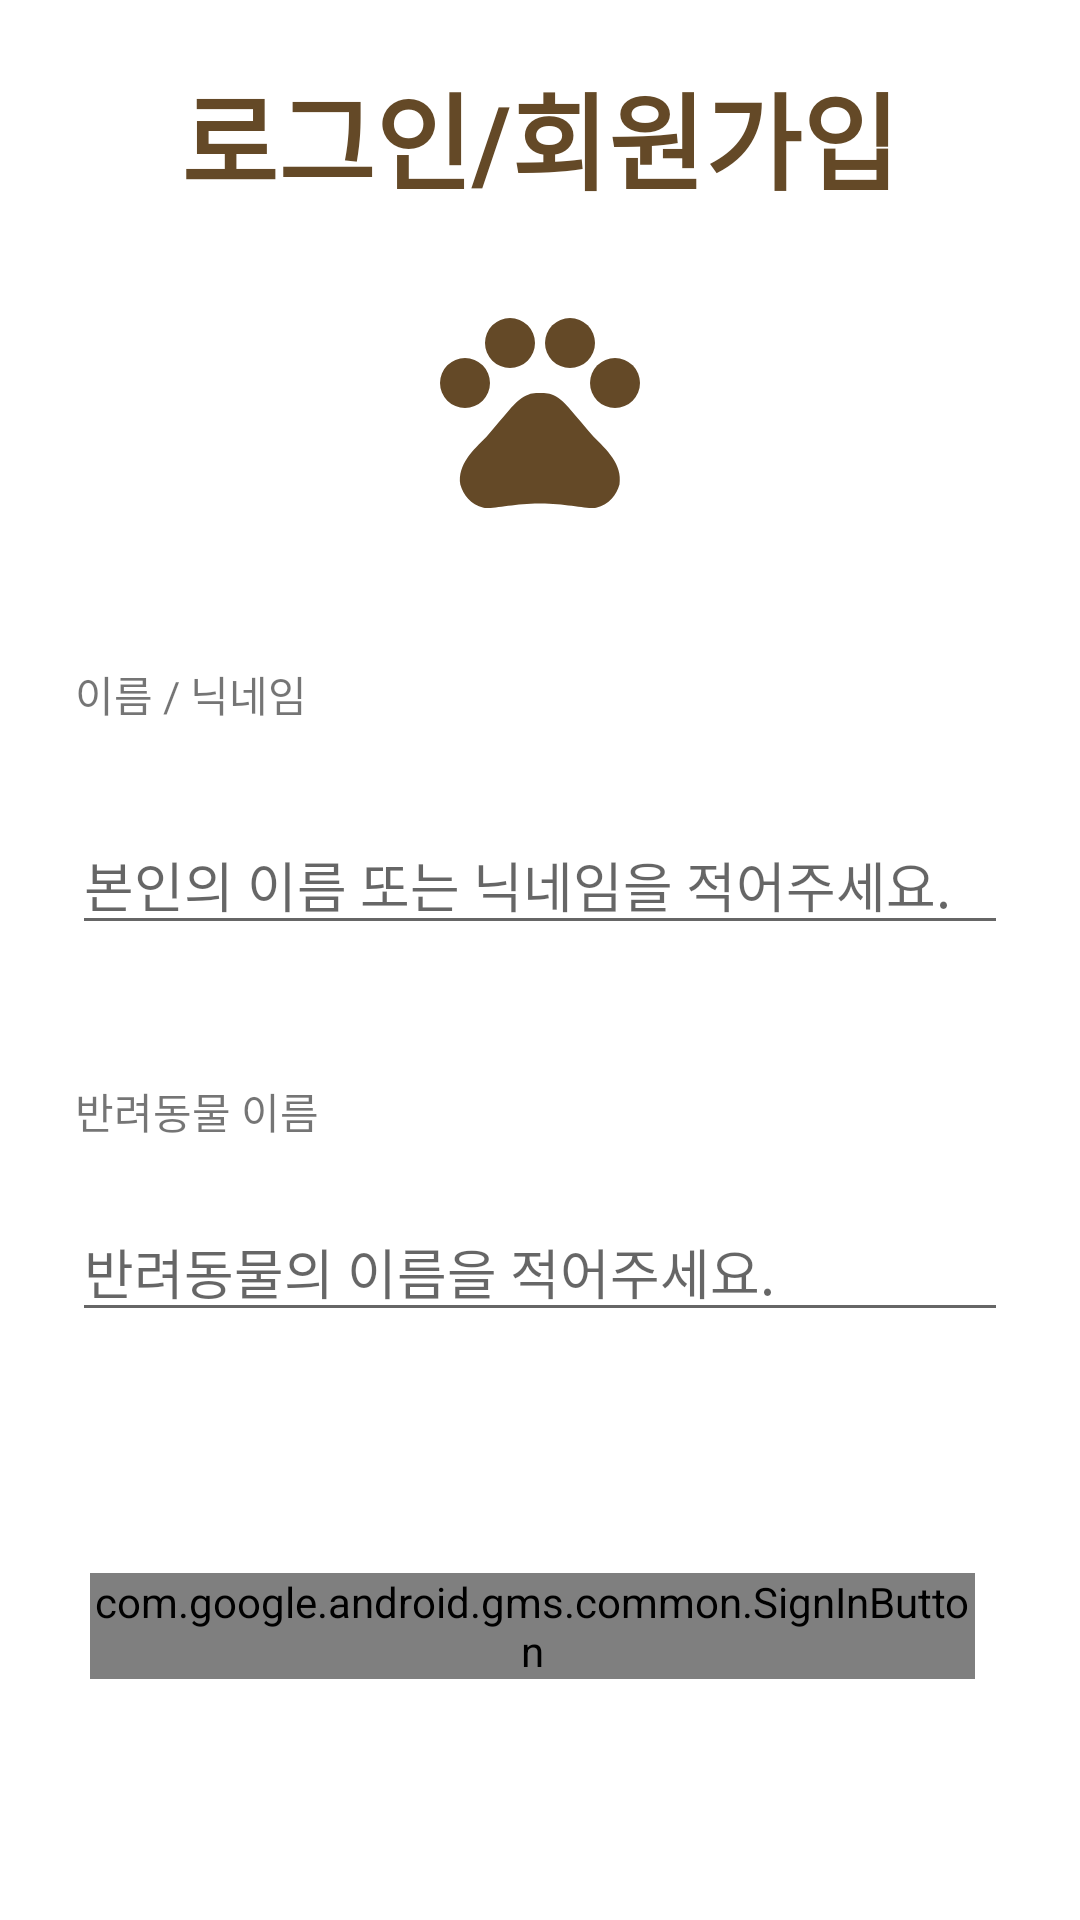

Layout XML and referenced resources for this Android screen:
<!-- AndroidManifest.xml: application theme Theme.Mungmung -->
<!-- res/layout/activity_login.xml -->
<?xml version="1.0" encoding="utf-8"?>
<androidx.constraintlayout.widget.ConstraintLayout xmlns:android="http://schemas.android.com/apk/res/android"
    xmlns:app="http://schemas.android.com/apk/res-auto"
    xmlns:tools="http://schemas.android.com/tools"
    android:id="@+id/container"
    android:layout_width="match_parent"
    android:layout_height="match_parent"
    tools:context=".LoginActivity">

    <TextView
        android:id="@+id/login"
        android:layout_width="wrap_content"
        android:layout_height="wrap_content"
        android:text="@string/action_log_in"
        android:textSize="35sp"
        android:textStyle="bold"
        android:textColor="@color/second_brown"
        android:layout_marginTop="20dp"
        android:layout_gravity="center"
        app:layout_constraintEnd_toEndOf="parent"
        app:layout_constraintStart_toStartOf="parent"
        app:layout_constraintTop_toTopOf="parent" />

    <ImageView
        android:layout_width="80dp"
        android:layout_height="80dp"
        android:id="@+id/image_view_login"
        app:layout_constraintLeft_toLeftOf="parent"
        app:layout_constraintRight_toRightOf="parent"
        app:layout_constraintTop_toBottomOf="@id/login"
        android:layout_marginTop="25dp"
        android:background="@drawable/ic_baseline_pets_24"/>


    <TextView
        android:id="@+id/txt_name"
        android:layout_width="wrap_content"
        android:layout_height="wrap_content"
        android:text="@string/name"
        android:layout_marginStart="25dp"
        android:layout_marginTop="45dp"
        android:layout_marginBottom="10dp"
        app:layout_constraintLeft_toLeftOf="parent"
        app:layout_constraintTop_toBottomOf="@id/image_view_login"
        app:layout_constraintBottom_toTopOf="@id/signup_name"/>


    <EditText
        android:id="@+id/signup_name"
        android:layout_width="0dp"
        android:layout_height="wrap_content"
        android:layout_marginStart="24dp"
        android:layout_marginTop="20dp"
        android:layout_marginEnd="24dp"
        android:hint="@string/prompt_name"
        android:inputType="text"
        android:selectAllOnFocus="true"
        app:layout_constraintBottom_toTopOf="@id/txt_pet_name"
        app:layout_constraintEnd_toEndOf="parent"
        app:layout_constraintStart_toStartOf="parent"
        app:layout_constraintTop_toBottomOf="@id/txt_name" />

    <TextView
        android:id="@+id/txt_pet_name"
        android:layout_width="wrap_content"
        android:layout_height="wrap_content"
        android:text="@string/pet"
        android:layout_marginStart="25dp"
        android:layout_marginTop="45dp"
        android:layout_marginBottom="10dp"
        app:layout_constraintLeft_toLeftOf="parent"
        app:layout_constraintTop_toBottomOf="@id/signup_name"
        app:layout_constraintBottom_toTopOf="@id/signup_pet"/>

    <EditText
        android:id="@+id/signup_pet"
        android:layout_width="0dp"
        android:layout_height="wrap_content"
        android:layout_marginStart="24dp"
        android:layout_marginTop="20dp"
        android:layout_marginEnd="24dp"
        android:hint="@string/prompt_pet"
        android:inputType="textEmailAddress"
        android:selectAllOnFocus="true"
        app:layout_constraintEnd_toEndOf="parent"
        app:layout_constraintStart_toStartOf="parent"
        app:layout_constraintTop_toBottomOf="@id/txt_pet_name"/>



    <com.google.android.gms.common.SignInButton
        android:id="@+id/btn_google_log_in"
        android:layout_width="match_parent"
        android:layout_height="wrap_content"
        app:layout_constraintTop_toBottomOf="@id/signup_pet"
        app:layout_constraintRight_toRightOf="parent"
        app:layout_constraintBottom_toBottomOf="parent"
        android:layout_marginEnd="35dp"
        android:layout_marginStart="30dp"
        tools:ignore="MissingConstraints" />


</androidx.constraintlayout.widget.ConstraintLayout>
<!-- resources referenced by this layout -->
<resources>
  <color name="second_brown">#644927</color>
  <!-- drawable ic_baseline_pets_24 (drawable-v24) -->
  <vector android:height="24dp" android:tint="#644927"
      android:viewportHeight="24" android:viewportWidth="24"
      android:width="24dp" xmlns:android="http://schemas.android.com/apk/res/android">
      <path android:fillColor="@android:color/white" android:pathData="M4.5,9.5m-2.5,0a2.5,2.5 0,1 1,5 0a2.5,2.5 0,1 1,-5 0"/>
      <path android:fillColor="@android:color/white" android:pathData="M9,5.5m-2.5,0a2.5,2.5 0,1 1,5 0a2.5,2.5 0,1 1,-5 0"/>
      <path android:fillColor="@android:color/white" android:pathData="M15,5.5m-2.5,0a2.5,2.5 0,1 1,5 0a2.5,2.5 0,1 1,-5 0"/>
      <path android:fillColor="@android:color/white" android:pathData="M19.5,9.5m-2.5,0a2.5,2.5 0,1 1,5 0a2.5,2.5 0,1 1,-5 0"/>
      <path android:fillColor="@android:color/white" android:pathData="M17.34,14.86c-0.87,-1.02 -1.6,-1.89 -2.48,-2.91 -0.46,-0.54 -1.05,-1.08 -1.75,-1.32 -0.11,-0.04 -0.22,-0.07 -0.33,-0.09 -0.25,-0.04 -0.52,-0.04 -0.78,-0.04s-0.53,0 -0.79,0.05c-0.11,0.02 -0.22,0.05 -0.33,0.09 -0.7,0.24 -1.28,0.78 -1.75,1.32 -0.87,1.02 -1.6,1.89 -2.48,2.91 -1.31,1.31 -2.92,2.76 -2.62,4.79 0.29,1.02 1.02,2.03 2.33,2.32 0.73,0.15 3.06,-0.44 5.54,-0.44h0.18c2.48,0 4.81,0.58 5.54,0.44 1.31,-0.29 2.04,-1.31 2.33,-2.32 0.31,-2.04 -1.3,-3.49 -2.61,-4.8z"/>
  </vector>
  <string name="action_log_in">로그인/회원가입</string>
  <string name="name">이름 / 닉네임</string>
  <string name="pet">반려동물 이름</string>
  <string name="prompt_name">본인의 이름 또는 닉네임을 적어주세요.</string>
  <string name="prompt_pet">반려동물의 이름을 적어주세요.</string>
  <style name="Theme.Mungmung" parent="Theme.MaterialComponents.DayNight.NoActionBar">
          
          <item name="colorPrimary">@color/first_brown</item>
          <item name="colorPrimaryVariant">@color/second_brown</item>
          <item name="colorOnPrimary">@color/third_brown</item>
          
          <item name="colorSecondary">@color/white</item>
          <item name="colorSecondaryVariant">@color/black</item>
          <item name="colorOnSecondary">@color/light_green</item>
          
          <item name="android:statusBarColor">?attr/colorOnPrimary</item>
          
          
      </style>
  <color name="first_brown">#33AE8F5D</color>
  <color name="third_brown">#AE8F5D</color>
  <color name="white">#FFFFFFFF</color>
  <color name="black">#FF000000</color>
  <color name="light_green">#E0EACF</color>
</resources>
